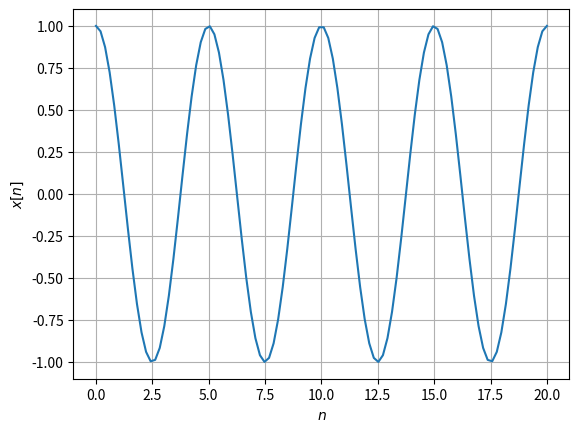

Recreate this plot in Python.
import matplotlib.pyplot as plt
import numpy as np

n = np.linspace(0,20,100,endpoint=True)

x_n = np.e**(1j*2*np.pi*n/5)

plt.plot(n,x_n)
plt.grid()
plt.xlabel("$n$")
plt.ylabel("$x[n]$")

plt.show()
